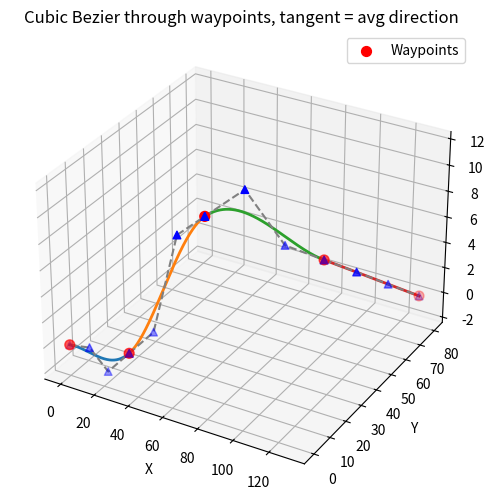

The script that saved this image:
import numpy as np
import matplotlib.pyplot as plt
from mpl_toolkits.mplot3d import Axes3D

def computeTangents(waypoints):
    """
    For each waypoint, compute a tangent vector as the normalized average
    of the incoming and outgoing segment directions.
    For first/last waypoints, use forward/backward difference respectively.
    Returns list of tangent unit-vectors (numpy array per waypoint).
    """
    n = len(waypoints)
    tangents = []
    for i in range(n):
        if i == 0:
            v = np.array(waypoints[1]) - np.array(waypoints[0])
        elif i == n - 1:
            v = np.array(waypoints[-1]) - np.array(waypoints[-2])
        else:
            v1 = np.array(waypoints[i]) - np.array(waypoints[i-1])
            v2 = np.array(waypoints[i+1]) - np.array(waypoints[i])
            v = v1 / np.linalg.norm(v1) + v2 / np.linalg.norm(v2)
        norm = np.linalg.norm(v)
        if norm < 1e-6:
            tangents.append(np.zeros(3))
        else:
            tangents.append(v / norm)
    return tangents

def hermite_to_bezier(p0, p1, m0, m1):
    """
    Given endpoints p0, p1 and tangent directions m0, m1 (unit vectors),
    return cubic Bézier control points [P0, P1, P2, P3] so that:
      - curve starts at p0, ends at p1
      - tangent at p0 ~ m0, tangent at p1 ~ m1
    We scale the tangents by the chord length / 3 as heuristic.
    """
    P0 = np.array(p0, dtype=float)
    P3 = np.array(p1, dtype=float)
    chord = P3 - P0
    L = np.linalg.norm(chord)
    # handle degenerate case
    if L < 1e-6:
        return [P0, P0, P0, P0]
    P1 = P0 + m0 * (L / 3.0)
    P2 = P3 - m1 * (L / 3.0)
    return [P0, P1, P2, P3]

def eval_cubic_bezier(ctrl_pts, num_points=100):
    P0, P1, P2, P3 = ctrl_pts
    t = np.linspace(0, 1, num_points)
    u = 1 - t
    B = (u**3)[:, None]*P0 + 3*(u**2 * t)[:, None]*P1 + \
        3*(u * t**2)[:, None]*P2 + (t**3)[:, None]*P3
    return B

def build_beziers_from_waypoints(waypoints):
    tangents = computeTangents(waypoints)
    beziers = []
    for i in range(len(waypoints) - 1):
        p0 = waypoints[i]
        p1 = waypoints[i+1]
        m0 = tangents[i]
        m1 = tangents[i+1]
        bez = hermite_to_bezier(p0, p1, m0, m1)
        beziers.append(bez)
    return beziers

def plot_curve(beziers, waypoints):
    fig = plt.figure(figsize=(8,6))
    ax = fig.add_subplot(111, projection='3d')

    ws = np.array(waypoints)
    ax.scatter(ws[:,0], ws[:,1], ws[:,2], c='red', marker='o', s=50, label='Waypoints')

    # Plot each Bézier segment
    for bez in beziers:
        pts = eval_cubic_bezier(bez, num_points=200)
        ax.plot(pts[:,0], pts[:,1], pts[:,2], linewidth=2)

        # Also draw the control polygon (handles)
        cps = np.array(bez)
        ax.plot(cps[:,0], cps[:,1], cps[:,2], linestyle='--', color='gray')
        ax.scatter(cps[:,0], cps[:,1], cps[:,2], c='blue', marker='^', s=30)

    ax.set_xlabel('X'); ax.set_ylabel('Y'); ax.set_zlabel('Z')
    ax.set_title('Cubic Bezier through waypoints, tangent = avg direction')
    ax.legend()
    plt.show()

if __name__ == "__main__":
    # Example waypoints — replace with your RRT output
    waypoints = [
        (0.0, 0.0, 0.0),
        (30.0, 5.0,  0.0),
        (60.0, 20.0, 10.0),
        (100.0, 50.0, 5.0),
        (130.0, 80.0, 0.0)
    ]

    beziers = build_beziers_from_waypoints(waypoints)
    plot_curve(beziers, waypoints)
